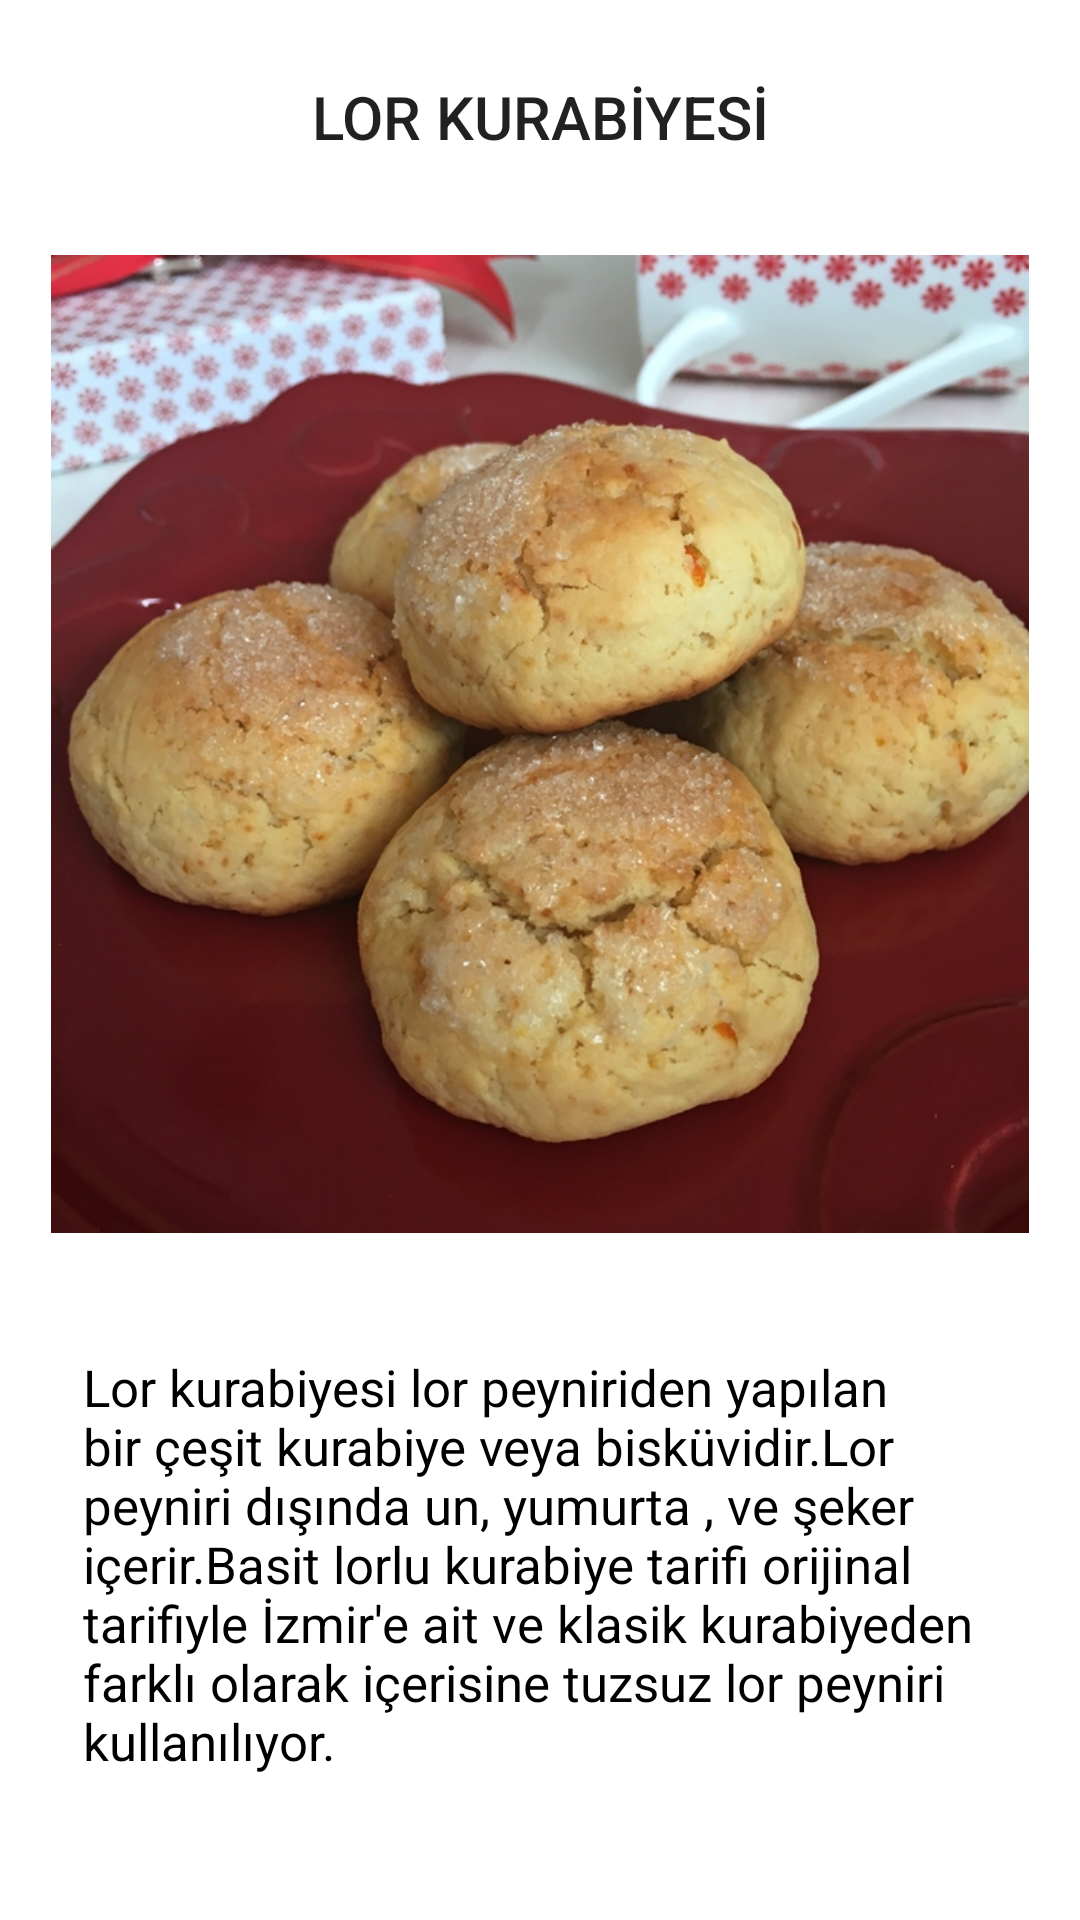

This screen was rendered from an Android layout file. Write that file and the resources it references.
<!-- AndroidManifest.xml: application theme Theme.ANAMENU -->
<!-- res/layout/sk_activity_lorlu_kurabiye.xml -->
<?xml version="1.0" encoding="utf-8"?>
<androidx.constraintlayout.widget.ConstraintLayout xmlns:android="http://schemas.android.com/apk/res/android"
    xmlns:app="http://schemas.android.com/apk/res-auto"
    xmlns:tools="http://schemas.android.com/tools"
    android:layout_width="match_parent"
    android:layout_height="match_parent"
    tools:context=".sk_LorluKurabiyeActivity">

    <ImageView
        android:id="@+id/imageView15"
        android:layout_width="0dp"
        android:layout_height="0dp"
        android:layout_marginBottom="229dp"
        app:layout_constraintBottom_toBottomOf="parent"
        app:layout_constraintEnd_toEndOf="parent"
        app:layout_constraintStart_toStartOf="parent"
        app:layout_constraintTop_toBottomOf="@+id/textView31"
        app:srcCompat="@drawable/lor" />

    <TextView
        android:id="@+id/textView31"
        android:layout_width="165dp"
        android:layout_height="30dp"
        android:layout_marginTop="24dp"
        android:layout_marginBottom="31dp"
        android:text="LOR KURABİYESİ"
        android:gravity="center"
        style="@style/TextAppearance.AppCompat.Title"
        app:layout_constraintBottom_toTopOf="@+id/imageView15"
        app:layout_constraintEnd_toEndOf="parent"
        app:layout_constraintStart_toStartOf="parent"
        app:layout_constraintTop_toTopOf="parent" />

    <TextView
        android:id="@+id/textView32"
        android:layout_width="305dp"
        android:layout_height="149dp"
        android:layout_marginBottom="40dp"
        android:text="Lor kurabiyesi lor peyniriden yapılan bir çeşit kurabiye veya bisküvidir.Lor peyniri dışında un, yumurta , ve şeker içerir.Basit lorlu kurabiye tarifi orijinal tarifiyle İzmir'e ait ve klasik kurabiyeden farklı olarak içerisine tuzsuz lor peyniri kullanılıyor."
        android:textColor="@color/black"
        android:textSize="17sp"
        app:layout_constraintBottom_toBottomOf="parent"
        app:layout_constraintEnd_toEndOf="parent"
        app:layout_constraintStart_toStartOf="parent" />
</androidx.constraintlayout.widget.ConstraintLayout>
<!-- resources referenced by this layout -->
<resources>
  <color name="black">#FF000000</color>
  <!-- drawable lor: jpg bitmap (drawable, 288574 bytes) -->
  <style name="Theme.ANAMENU" parent="Theme.MaterialComponents.DayNight.DarkActionBar">
          
          <item name="colorPrimary">@color/black</item>
          <item name="colorPrimaryVariant">@color/black</item>
          <item name="colorOnPrimary">@color/white</item>
          
          <item name="colorSecondary">@color/teal_200</item>
          <item name="colorSecondaryVariant">@color/teal_700</item>
          <item name="colorOnSecondary">@color/black</item>
          
          <item name="android:statusBarColor">?attr/colorPrimaryVariant</item>
          
      </style>
  <color name="white">#FFFFFFFF</color>
  <color name="teal_200">#FF03DAC5</color>
  <color name="teal_700">#bbe6f4</color>
</resources>
